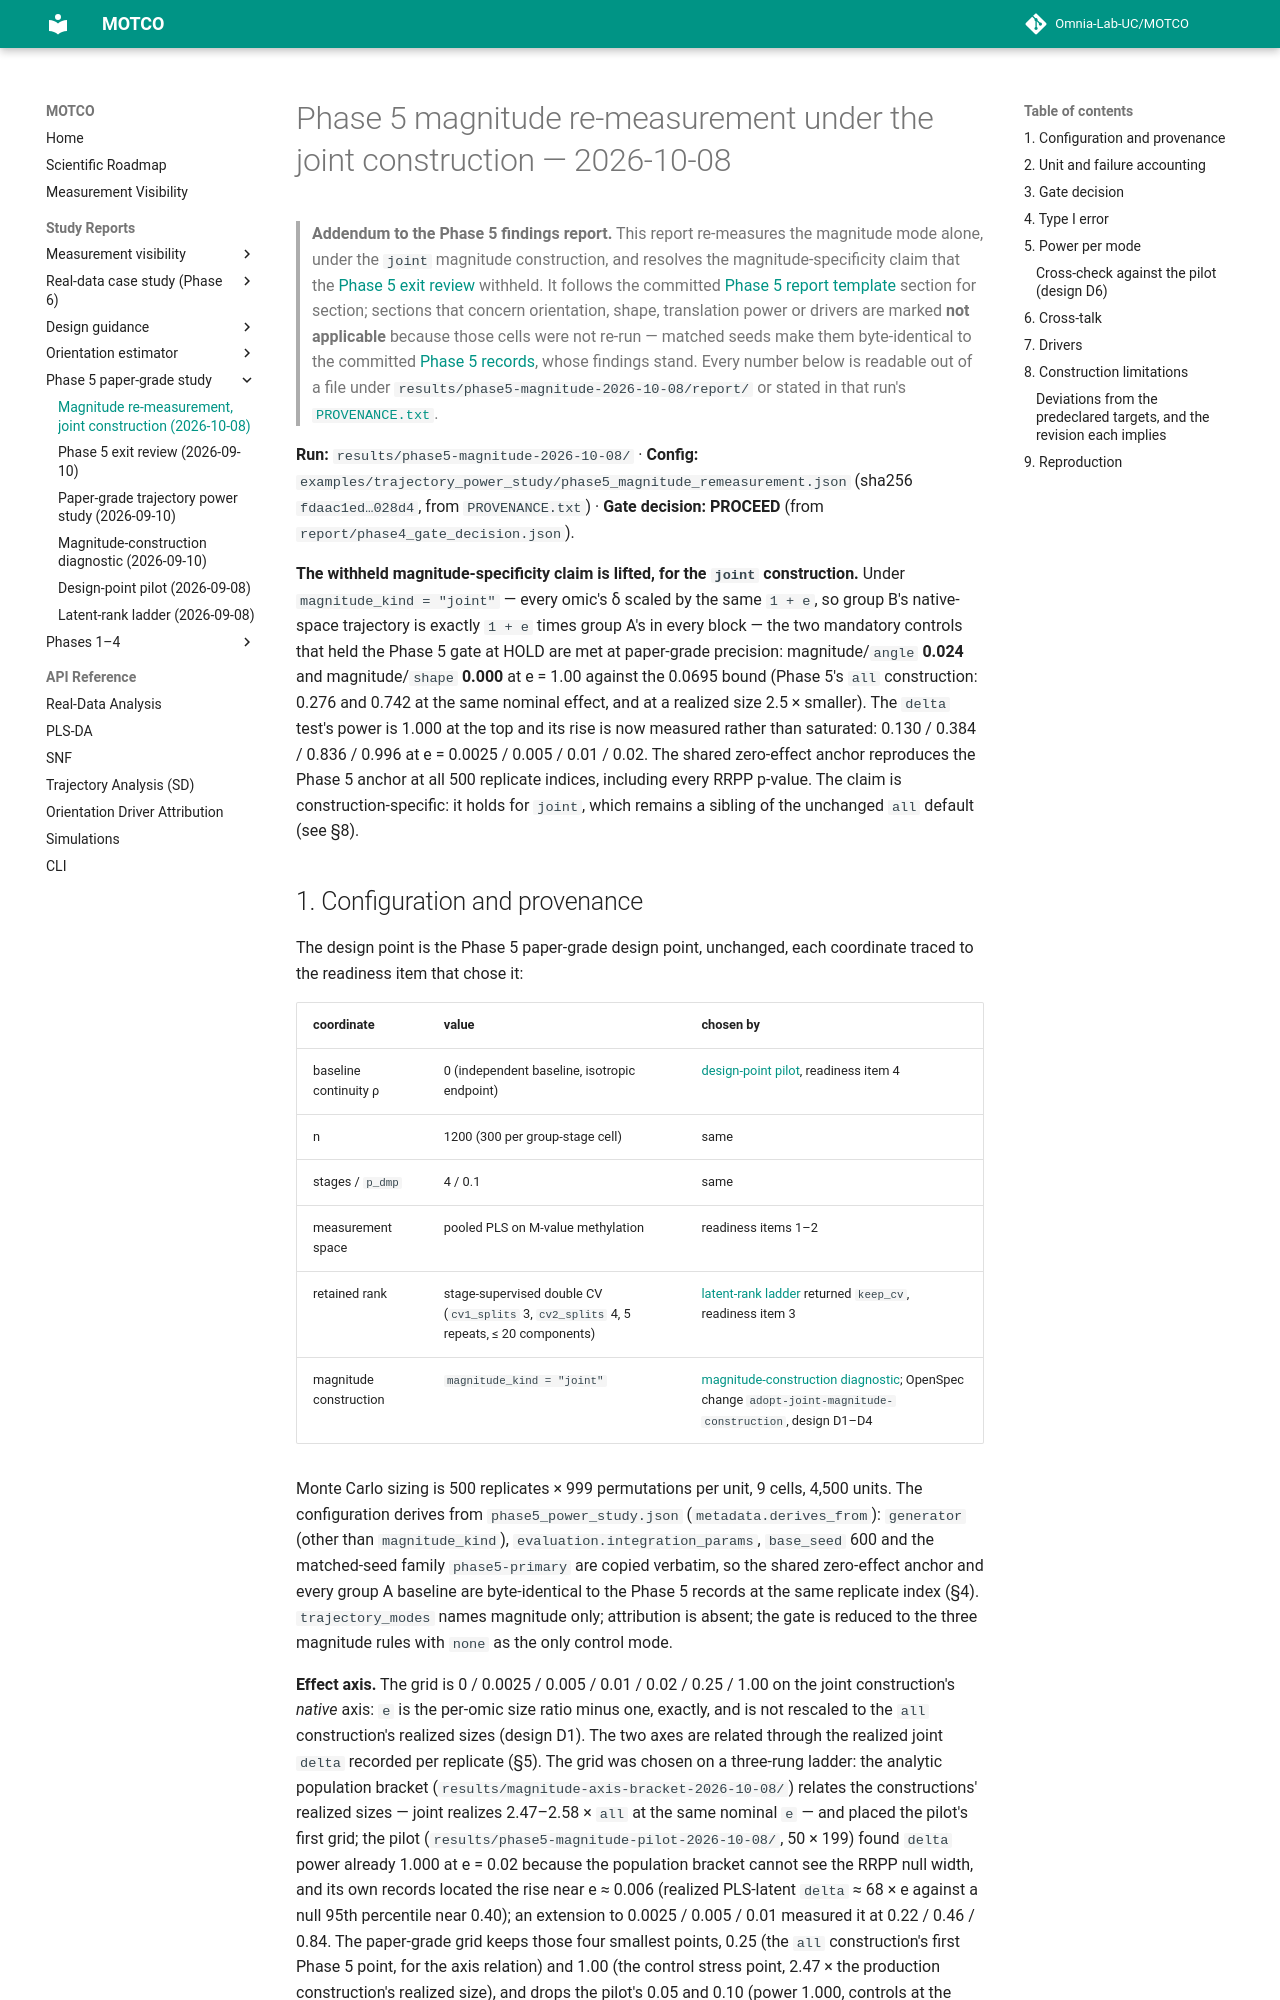

repository: Omnia-Lab-UC/MOTCO · page: reports/phase5-magnitude-remeasurement-2026-10-08/index.html · generator: mkdocs

# Phase 5 magnitude re-measurement under the joint construction — 2026-10-08

> **Addendum to the Phase 5 findings report.** This report re-measures the magnitude mode alone, under the
> `joint` magnitude construction, and resolves the magnitude-specificity claim that the
> [Phase 5 exit review](phase5-exit-review-2026-09-10.md) withheld. It follows the committed
> [Phase 5 report template](https://github.com/Omnia-Lab-UC/MOTCO/blob/main/examples/trajectory_power_study/phase5_report_template.md) section for
> section; sections that concern orientation, shape, translation power or drivers are marked **not
> applicable** because those cells were not re-run — matched seeds make them byte-identical to the committed
> [Phase 5 records](phase5-paper-grade-2026-09-10.md), whose findings stand. Every number below is readable
> out of a file under `results/phase5-magnitude-2026-10-08/report/` or stated in that run's
> [`PROVENANCE.txt`](https://github.com/Omnia-Lab-UC/MOTCO/blob/main/results/phase5-magnitude-2026-10-08/PROVENANCE.txt).

**Run:** `results/phase5-magnitude-2026-10-08/` · **Config:**
`examples/trajectory_power_study/phase5_magnitude_remeasurement.json` (sha256 `fdaac1ed…028d4`, from
`PROVENANCE.txt`) · **Gate decision: PROCEED** (from `report/phase4_gate_decision.json`).

**The withheld magnitude-specificity claim is lifted, for the `joint` construction.** Under `magnitude_kind =
"joint"` — every omic's δ scaled by the same `1 + e`, so group B's native-space trajectory is exactly `1 + e`
times group A's in every block — the two mandatory controls that held the Phase 5 gate at HOLD are met at
paper-grade precision: magnitude/`angle` **0.024** and magnitude/`shape` **0.000** at e = 1.00 against the
0.0695 bound (Phase 5's `all` construction: 0.276 and 0.742 at the same nominal effect, and at a realized size
2.5 × smaller). The `delta` test's power is 1.000 at the top and its rise is now measured rather than
saturated: 0.130 / 0.384 / 0.836 / 0.996 at e = 0.0025 / 0.005 / 0.01 / 0.02. The shared zero-effect anchor
reproduces the Phase 5 anchor at all 500 replicate indices, including every RRPP p-value. The claim is
construction-specific: it holds for `joint`, which remains a sibling of the unchanged `all` default (see §8).
